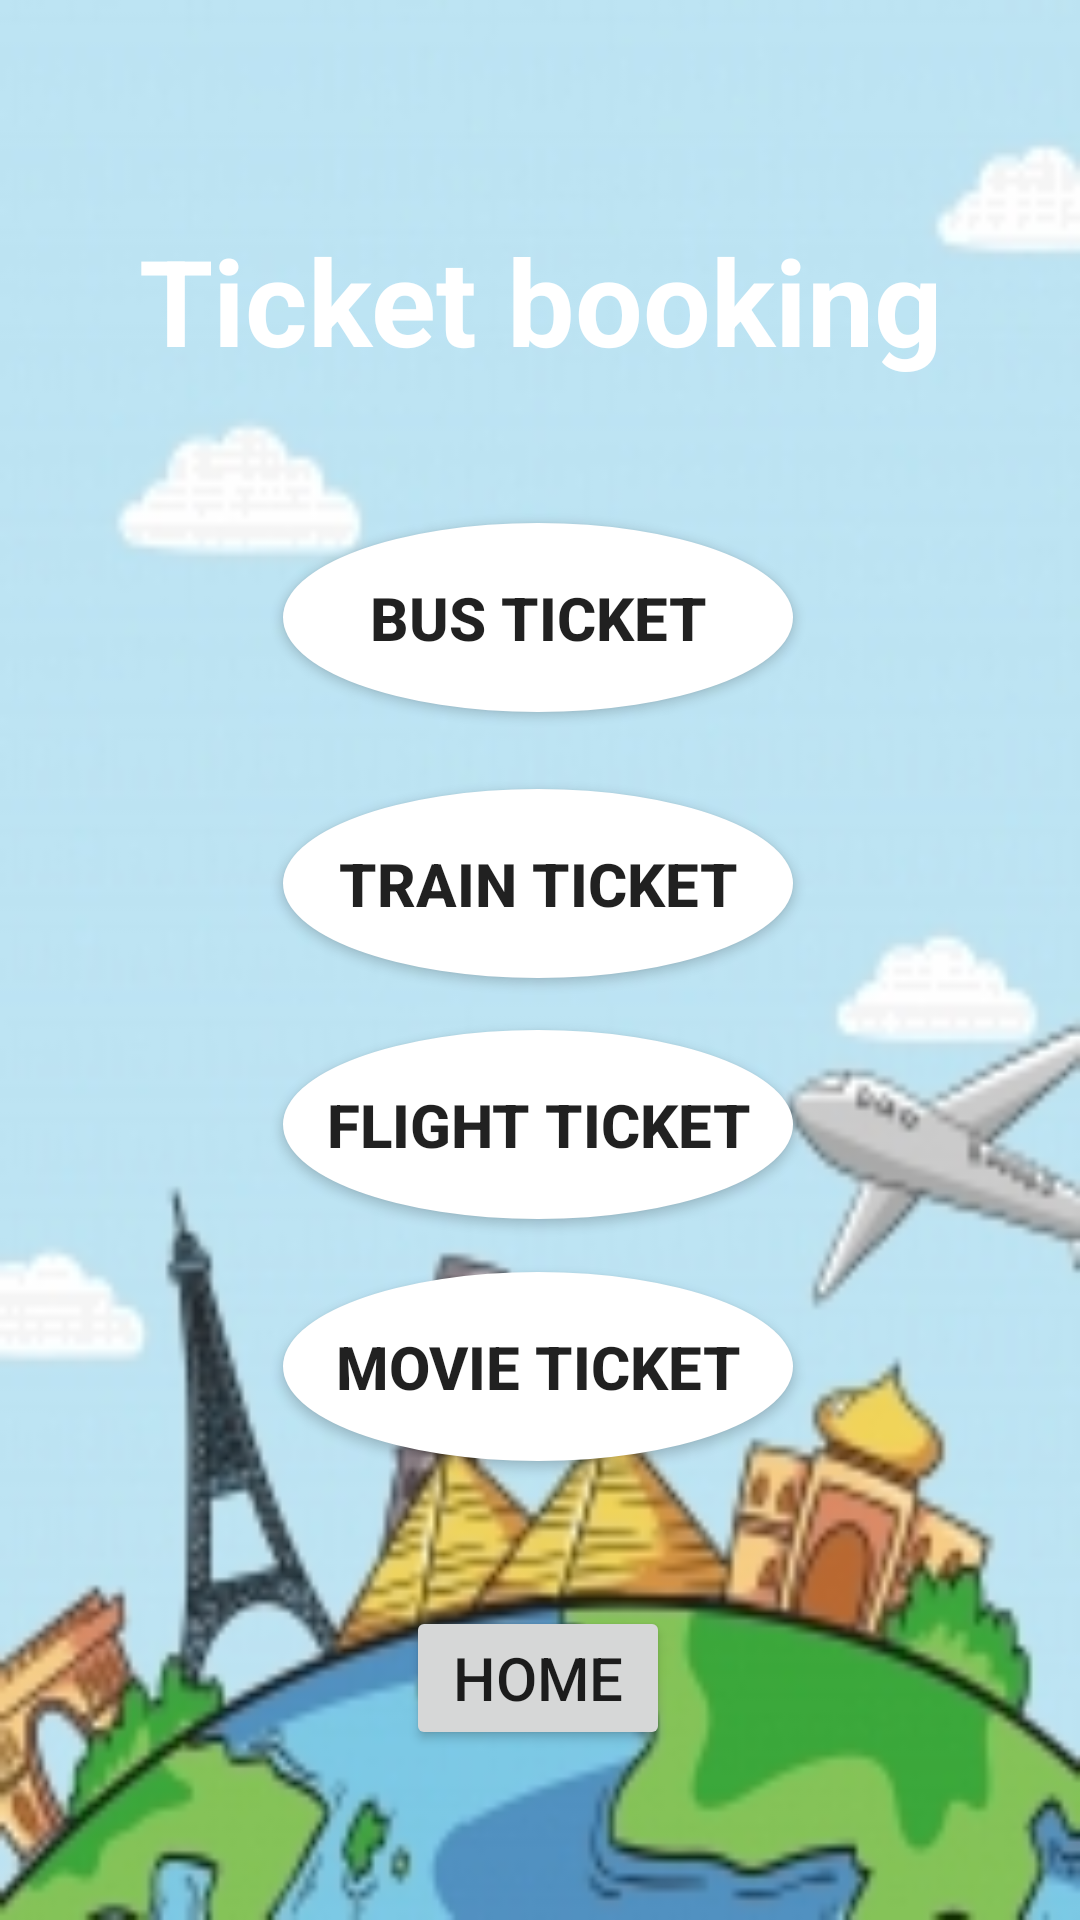

This screen was rendered from an Android layout file. Write that file and the resources it references.
<!-- AndroidManifest.xml: application theme Theme.VSBEC -->
<!-- res/layout/activity_ticketbooking.xml -->
<?xml version="1.0" encoding="utf-8"?>
<androidx.constraintlayout.widget.ConstraintLayout xmlns:android="http://schemas.android.com/apk/res/android"
    xmlns:app="http://schemas.android.com/apk/res-auto"
    xmlns:tools="http://schemas.android.com/tools"
    android:layout_width="match_parent"
    android:layout_height="match_parent"
    tools:context=".ticketbooking"

    android:background="@drawable/ticketbooking">

    <Button
        android:id="@+id/button19"
        android:layout_width="170dp"
        android:layout_height="63dp"
        android:background="@drawable/round_button"
        android:onClick="flightticket"
        android:text="Flight Ticket"
        android:textSize="20dp"

        android:textStyle="bold"
        app:layout_constraintBottom_toBottomOf="parent"
        app:layout_constraintEnd_toEndOf="parent"
        app:layout_constraintHorizontal_bias="0.497"
        app:layout_constraintStart_toStartOf="parent"
        app:layout_constraintTop_toTopOf="parent"
        app:layout_constraintVertical_bias="0.595" />

    <Button
        android:id="@+id/button20"
        android:layout_width="170dp"
        android:layout_height="63dp"
        android:background="@drawable/round_button"
        android:onClick="train_ticket"
        android:text="Train Ticket"
        android:textSize="20dp"
        android:textStyle="bold"
        app:layout_constraintBottom_toBottomOf="parent"
        app:layout_constraintEnd_toEndOf="parent"
        app:layout_constraintHorizontal_bias="0.497"
        app:layout_constraintStart_toStartOf="parent"
        app:layout_constraintTop_toTopOf="parent"
        app:layout_constraintVertical_bias="0.456" />

    <Button
        android:id="@+id/button21"
        android:layout_width="170dp"
        android:layout_height="63dp"
        android:background="@drawable/round_button"
        android:onClick="moviebooking"
        android:text="Movie Ticket"
        android:textSize="20dp"
        android:textStyle="bold"
        app:layout_constraintBottom_toBottomOf="parent"
        app:layout_constraintEnd_toEndOf="parent"
        app:layout_constraintHorizontal_bias="0.497"
        app:layout_constraintStart_toStartOf="parent"
        app:layout_constraintTop_toTopOf="parent"
        app:layout_constraintVertical_bias="0.735" />

    <Button
        android:id="@+id/button24"
        android:layout_width="wrap_content"
        android:layout_height="wrap_content"
        android:onClick="home1"
        android:text="Home"
        android:textSize="20dp"
        app:layout_constraintBottom_toBottomOf="parent"
        app:layout_constraintEnd_toEndOf="parent"
        app:layout_constraintHorizontal_bias="0.498"
        app:layout_constraintStart_toStartOf="parent"
        app:layout_constraintTop_toTopOf="parent"
        app:layout_constraintVertical_bias="0.904" />

    <Button
        android:id="@+id/button22"
        android:layout_width="170dp"
        android:layout_height="63dp"
        android:background="@drawable/round_button"
        android:onClick="busticket"
        android:text="Bus Ticket"
        android:textSize="20dp"
        android:textStyle="bold"

        app:layout_constraintBottom_toBottomOf="parent"
        app:layout_constraintEnd_toEndOf="parent"
        app:layout_constraintHorizontal_bias="0.497"
        app:layout_constraintStart_toStartOf="parent"
        app:layout_constraintTop_toTopOf="parent"
        app:layout_constraintVertical_bias="0.302" />

    <TextView
        android:id="@+id/textView3"
        android:layout_width="313dp"
        android:layout_height="113dp"
        android:gravity="center"
        android:text="Ticket booking"
        android:textSize="40dp"
        android:textStyle="bold"
        android:textColor="@color/white"
        app:layout_constraintBottom_toBottomOf="parent"
        app:layout_constraintEnd_toEndOf="parent"
        app:layout_constraintStart_toStartOf="parent"
        app:layout_constraintTop_toTopOf="parent"
        app:layout_constraintVertical_bias="0.083" />


</androidx.constraintlayout.widget.ConstraintLayout>
<!-- resources referenced by this layout -->
<resources>
  <!-- drawable round_button (drawable) -->
  <?xml version="1.0" encoding="utf-8"?>
  <shape xmlns:android="http://schemas.android.com/apk/res/android" android:shape="oval" >
   <solid android:color="@color/white"></solid>
  </shape>
  <!-- drawable ticketbooking: jpg bitmap (drawable, 29929 bytes) -->
  <style name="Theme.VSBEC" parent="Base.Theme.VSBEC" />
  <style name="Base.Theme.VSBEC" parent="Theme.AppCompat.Light.NoActionBar">
          
          
      </style>
  <!-- not gathered from this repository: default colours our renderer supplied (Android Studio template values) -->
  <color name="white">#FFFFFFFF</color>
</resources>
